Run: headless pygame with SDL's dummy video driver; simulated clock (each Clock.tick advances the game by its frame time, no real sleeping); random seed 0; keys injected as events and as key.get_pressed() state; mouse plan: one left click at the window centre at the start of phase 2, then a move to the lower-right quarter at the start of phase 3.
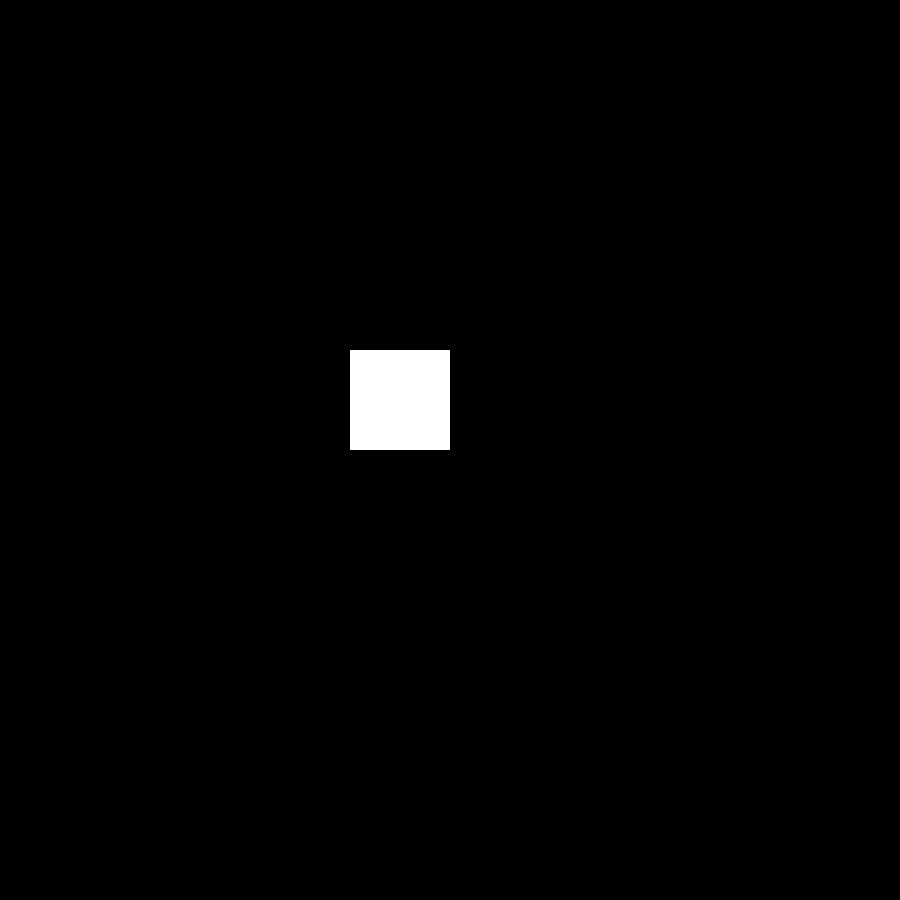
Frame 1 of 4 · flips 1–60 · no input
Frame 2 of 4 · flips 61–180 · clicked the window centre · tapped SPACE, RETURN · held RIGHT (→), D · screen unchanged from frame 1, image omitted
Frame 3 of 4 · flips 181–300 · moved the mouse to the lower-right quarter · held DOWN (↓), S · screen unchanged from frame 2, image omitted
Frame 4 of 4 · flips 301–420 · held LEFT (←), A, UP (↑), W · screen unchanged from frame 3, image omitted

The pygame program that drew these frames:

import pygame
from random import randint
from pygame.locals import *
import time
# color generator
def color():
    colors=[]
    for x in range(0,3):
        colors.append(randint(0,255))
    return tuple(colors)
# text
def show_text(msg, x, y, color, size):
    fontobj= pygame.font.SysFont('rockwell', size)
    msgobj = fontobj.render(msg,False,color)
    screen.blit(msgobj,(x, y))


pygame.init()
screenwidth=900
screenheight=900
name="HI"
screen=pygame.display.set_mode((screenwidth,screenheight))
clock=pygame.time.Clock()
pygame.display.set_caption(name)
cords=(0,0)
colors=((255,255,255),(255,0,0))
index=[0,1]
while True:
    screen.fill((0,0,0))
    button=pygame.draw.rect(screen,colors[index[0]],(350,350,100,100))
    mouse=pygame.Rect(cords[0],cords[1],10,10)
    pygame.display.update()
    for event in pygame.event.get():
        if event.type==QUIT:
            pygame.quit()
            exit()
        if event.type==MOUSEMOTION:
            cords=event.pos
        if event.type==MOUSEBUTTONDOWN:
            if pygame.Rect.colliderect(button,mouse):
                index.reverse()
